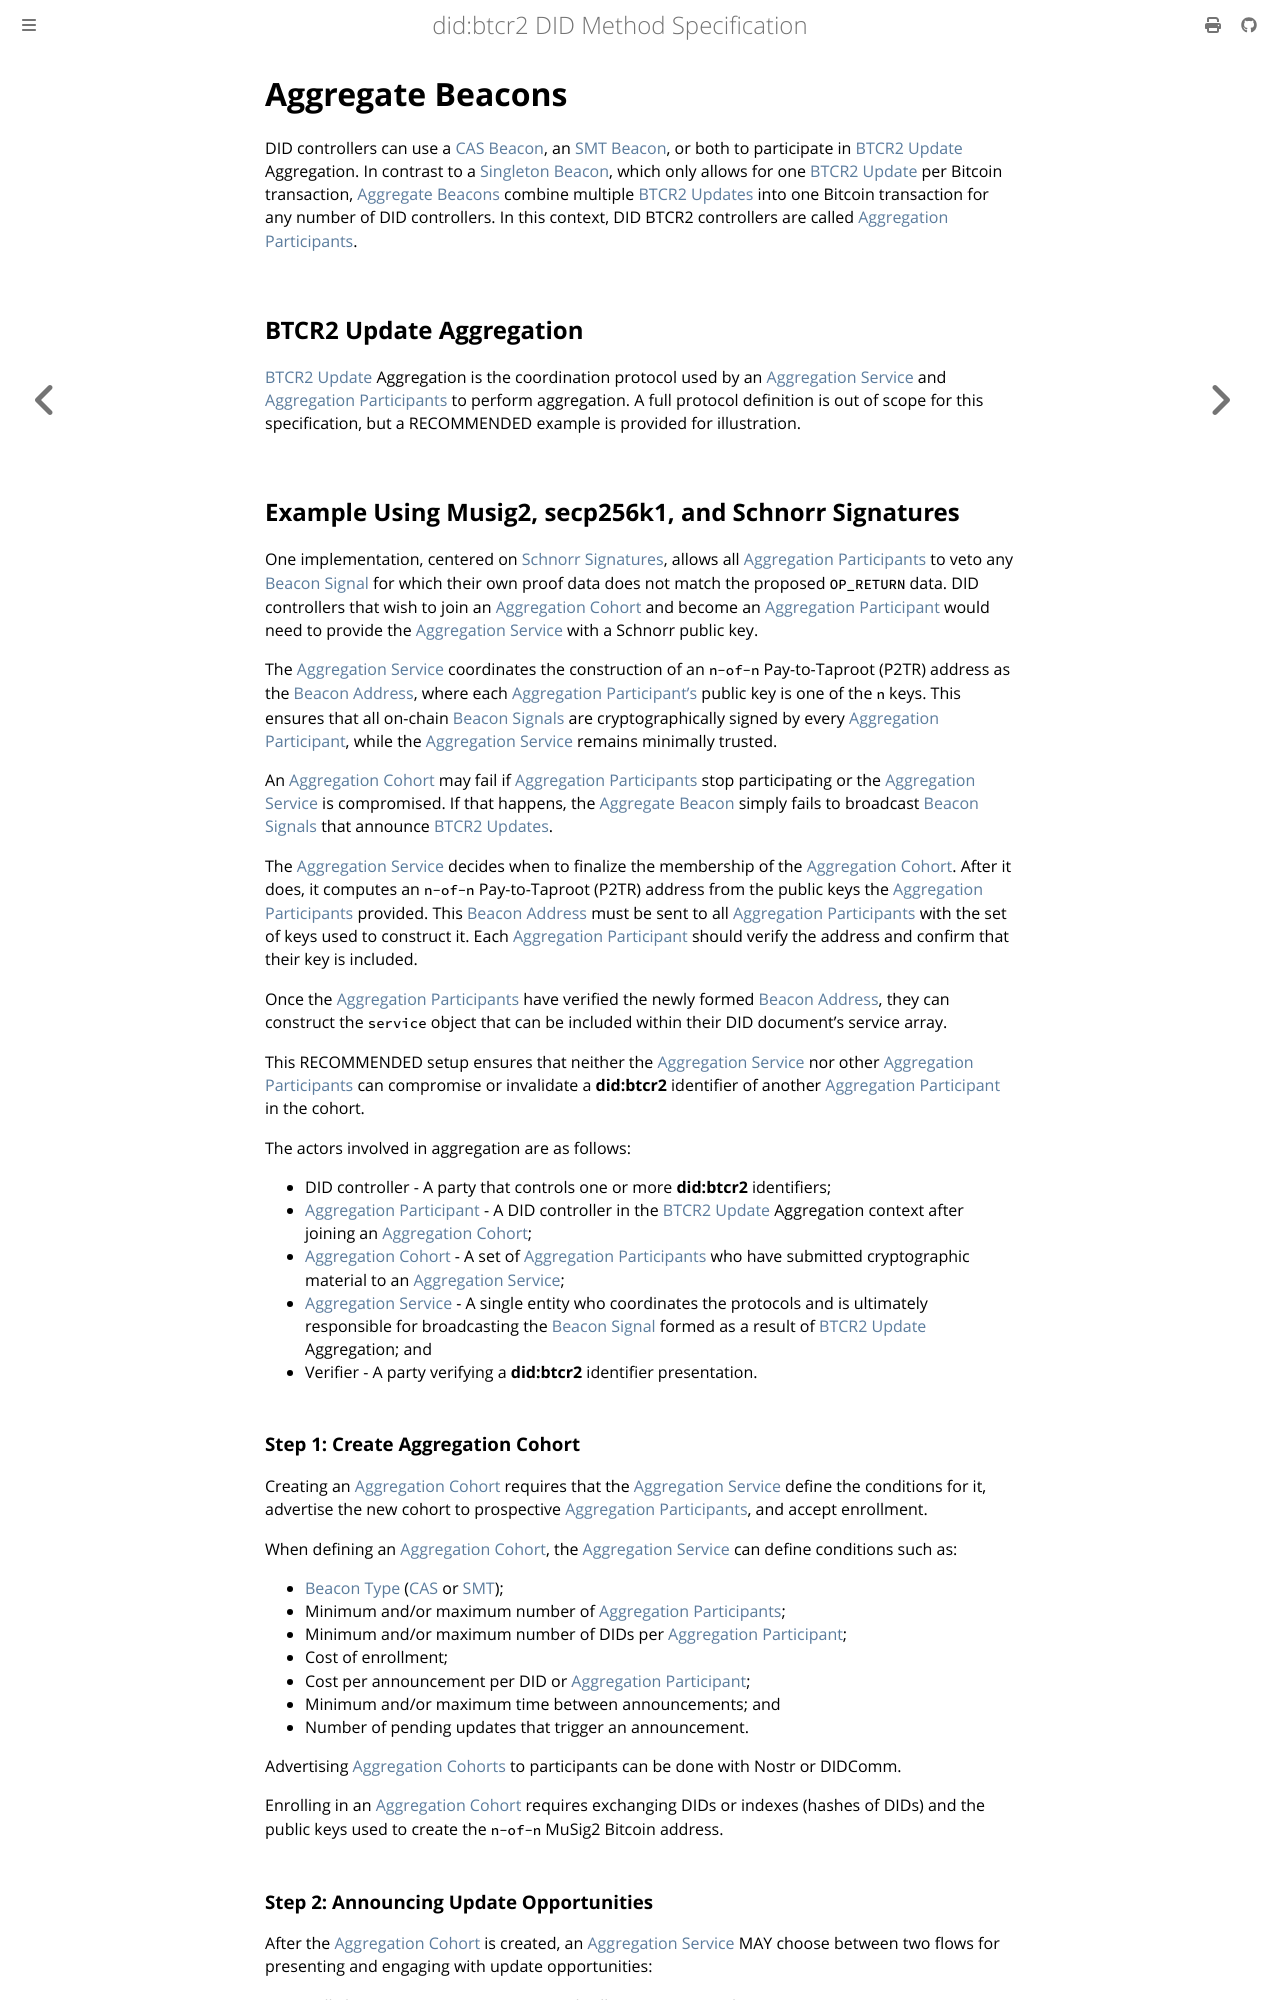

repository: dcdpr/did-btcr2 · page: beacons/aggregate-beacons.html · generator: mdbook

{% import "includes/links.tera" as links %}

{{ links::include(root="../") }}


# Aggregate Beacons

DID controllers can use a [CAS Beacon], an [SMT Beacon], or both to participate in [BTCR2 Update] Aggregation. In contrast to a [Singleton Beacon], which only allows for one [BTCR2 Update] per Bitcoin transaction, [Aggregate Beacons][Aggregate Beacon] combine multiple [BTCR2 Updates][BTCR2 Update] into one Bitcoin transaction for any number of DID controllers. In this context, DID BTCR2 controllers are called [Aggregation Participants][Aggregation Participant].

## BTCR2 Update Aggregation

[BTCR2 Update] Aggregation is the coordination protocol used by an [Aggregation Service] and [Aggregation Participants][Aggregation Participant] to perform aggregation. A full protocol definition is out of scope for this specification, but a RECOMMENDED example is provided for illustration.

## Example Using Musig2, secp256k1, and Schnorr Signatures

One implementation, centered on [Schnorr Signatures][Schnorr Signature], allows all [Aggregation Participants][Aggregation Participant] to veto any [Beacon Signal] for which their own proof data does not match the proposed `OP_RETURN` data. DID controllers that wish to join an [Aggregation Cohort] and become an [Aggregation Participant] would need to provide the [Aggregation Service] with a Schnorr public key.

The [Aggregation Service] coordinates the construction of an `n-of-n` Pay-to-Taproot (P2TR) address as the [Beacon Address], where each [Aggregation Participant's][Aggregation Participant] public key is one of the `n` keys. This ensures that all on-chain [Beacon Signals][Beacon Signal] are cryptographically signed by every [Aggregation Participant], while the [Aggregation Service] remains minimally trusted.

An [Aggregation Cohort] may fail if [Aggregation Participants][Aggregation Participant] stop participating or the [Aggregation Service] is compromised. If that happens, the [Aggregate Beacon] simply fails to broadcast [Beacon Signals][Beacon Signal] that announce [BTCR2 Updates][BTCR2 Update].

The [Aggregation Service] decides when to finalize the membership of the [Aggregation Cohort]. After it does, it computes an `n-of-n` Pay-to-Taproot (P2TR) address from the public keys the [Aggregation Participants][Aggregation Participant] provided. This [Beacon Address] must be sent to all [Aggregation Participants][Aggregation Participant] with the set of keys used to construct it. Each [Aggregation Participant] should verify the address and confirm that their key is included.

Once the [Aggregation Participants][Aggregation Participant] have verified the newly formed [Beacon Address], they can construct the `service` object that can be included within their DID document's service array.

This RECOMMENDED setup ensures that neither the [Aggregation Service] nor other [Aggregation Participants][Aggregation Participant] can compromise or invalidate a **did:btcr2** identifier of another [Aggregation Participant] in the cohort.

The actors involved in aggregation are as follows:

* DID controller - A party that controls one or more **did:btcr2** identifiers;
* [Aggregation Participant] - A DID controller in the [BTCR2 Update] Aggregation context after joining an [Aggregation Cohort];
* [Aggregation Cohort] - A set of [Aggregation Participants][Aggregation Participant] who have submitted cryptographic material to an [Aggregation Service];
* [Aggregation Service] - A single entity who coordinates the protocols and is ultimately responsible for broadcasting the [Beacon Signal] formed as a result of [BTCR2 Update] Aggregation; and
* Verifier - A party verifying a **did:btcr2** identifier presentation.

### Step 1: Create Aggregation Cohort

Creating an [Aggregation Cohort] requires that the [Aggregation Service] define the conditions for it, advertise the new cohort to prospective [Aggregation Participants][Aggregation Participant], and accept enrollment.

When defining an [Aggregation Cohort], the [Aggregation Service] can define conditions such as:

* [Beacon Type] ([CAS] or [SMT]);
* Minimum and/or maximum number of [Aggregation Participants][Aggregation Participant];
* Minimum and/or maximum number of DIDs per [Aggregation Participant];
* Cost of enrollment;
* Cost per announcement per DID or [Aggregation Participant];
* Minimum and/or maximum time between announcements; and
* Number of pending updates that trigger an announcement.

Advertising [Aggregation Cohorts][Aggregation Cohort] to participants can be done with Nostr or DIDComm.

Enrolling in an [Aggregation Cohort] requires exchanging DIDs or indexes (hashes of DIDs) and the public keys used to create the `n-of-n` MuSig2 Bitcoin address.
